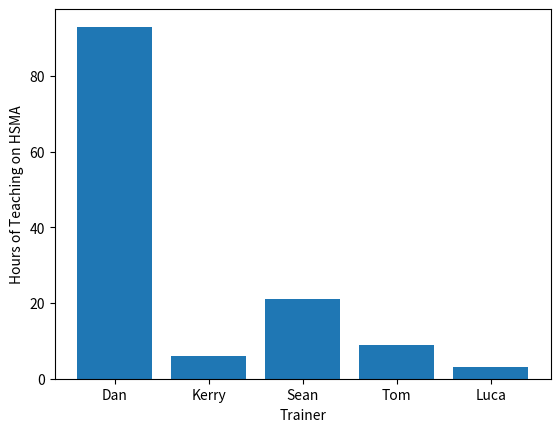

Here is the Python script that generated this plot:
#!/usr/bin/env python3
# -*- coding: utf-8 -*-
"""
Created on Thu Aug  6 11:25:28 2020

@author: dan
"""

import matplotlib.pyplot as plt # provides matlab-style plotting interface

# Data to plot
hsma_trainers = ["Dan", "Kerry", "Sean", "Tom", "Luca"]
hours_of_teaching = [93, 6, 21, 9, 3]

figure_1, ax = plt.subplots()

ax.set_xlabel("Trainer")
ax.set_ylabel("Hours of Teaching on HSMA")

ax.bar(hsma_trainers, hours_of_teaching)

figure_1.show()

